2-way image classification set "dataset" from GitHub (hanamant1828-max/FakecurrenyDetection); label vocabulary: fake currency, genuine currency.

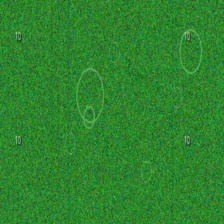
Label: fake currency

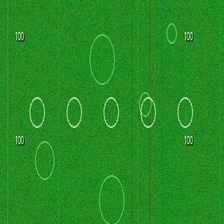
Label: genuine currency

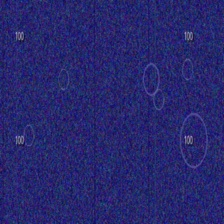
Label: fake currency

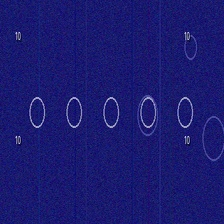
Label: genuine currency

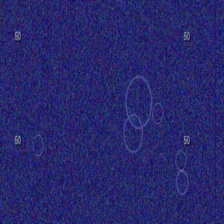
Label: fake currency

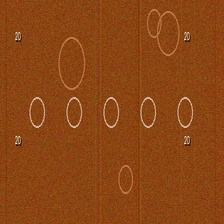
Label: genuine currency
